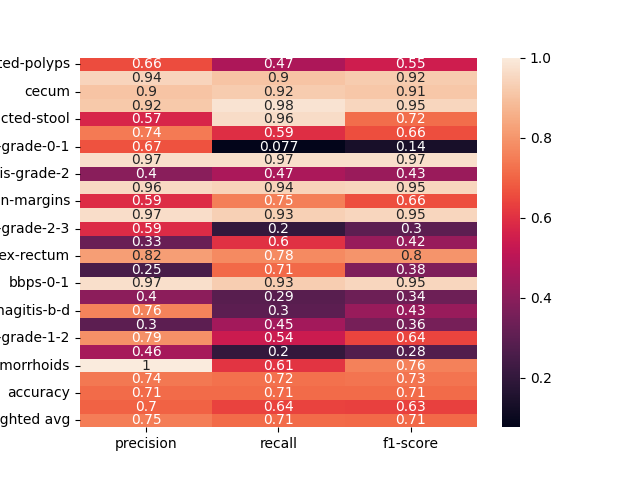

Source data for this figure (header and first rows):
, precision, recall, f1-score
dyed-lifted-polyps, 0.6574, 0.4702, 0.5483
instrument, 0.9438, 0.9032, 0.9231
cecum, 0.9032, 0.9211, 0.9121
polyp, 0.9169, 0.981, 0.9479
impacted-stool, 0.5714, 0.962, 0.717
z-line, 0.7411, 0.5929, 0.6587
ulcerative-colitis-grade-0-1, 0.6667, 0.07692, 0.1379
bbps-2-3, 0.9709, 0.9709, 0.9709
ulcerative-colitis-grade-2, 0.3974, 0.4697, 0.4306
retroflex-stomach, 0.9558, 0.9391, 0.9474
dyed-resection-margins, 0.5895, 0.7517, 0.6608
pylorus, 0.9655, 0.9333, 0.9492
ulcerative-colitis-grade-2-3, 0.5882, 0.2, 0.2985
esophagitis-a, 0.3273, 0.6, 0.4235
retroflex-rectum, 0.8182, 0.7759, 0.7965
barretts-short-segment, 0.2549, 0.7091, 0.375
bbps-0-1, 0.9677, 0.9278, 0.9474
ulcerative-colitis-grade-3, 0.4035, 0.2875, 0.3358
esophagitis-b-d, 0.7609, 0.2991, 0.4294
ulcerative-colitis-grade-1, 0.2971, 0.4505, 0.3581
ulcerative-colitis-grade-1-2, 0.7879, 0.5417, 0.642
barretts, 0.4583, 0.2, 0.2785
hemorrhoids, 1.0, 0.6087, 0.7568
ileum, 0.7391, 0.7234, 0.7312
accuracy, 0.7149, 0.7149, 0.7149
macro avg, 0.6951, 0.6373, 0.6323
weighted avg, 0.7502, 0.7149, 0.7101
